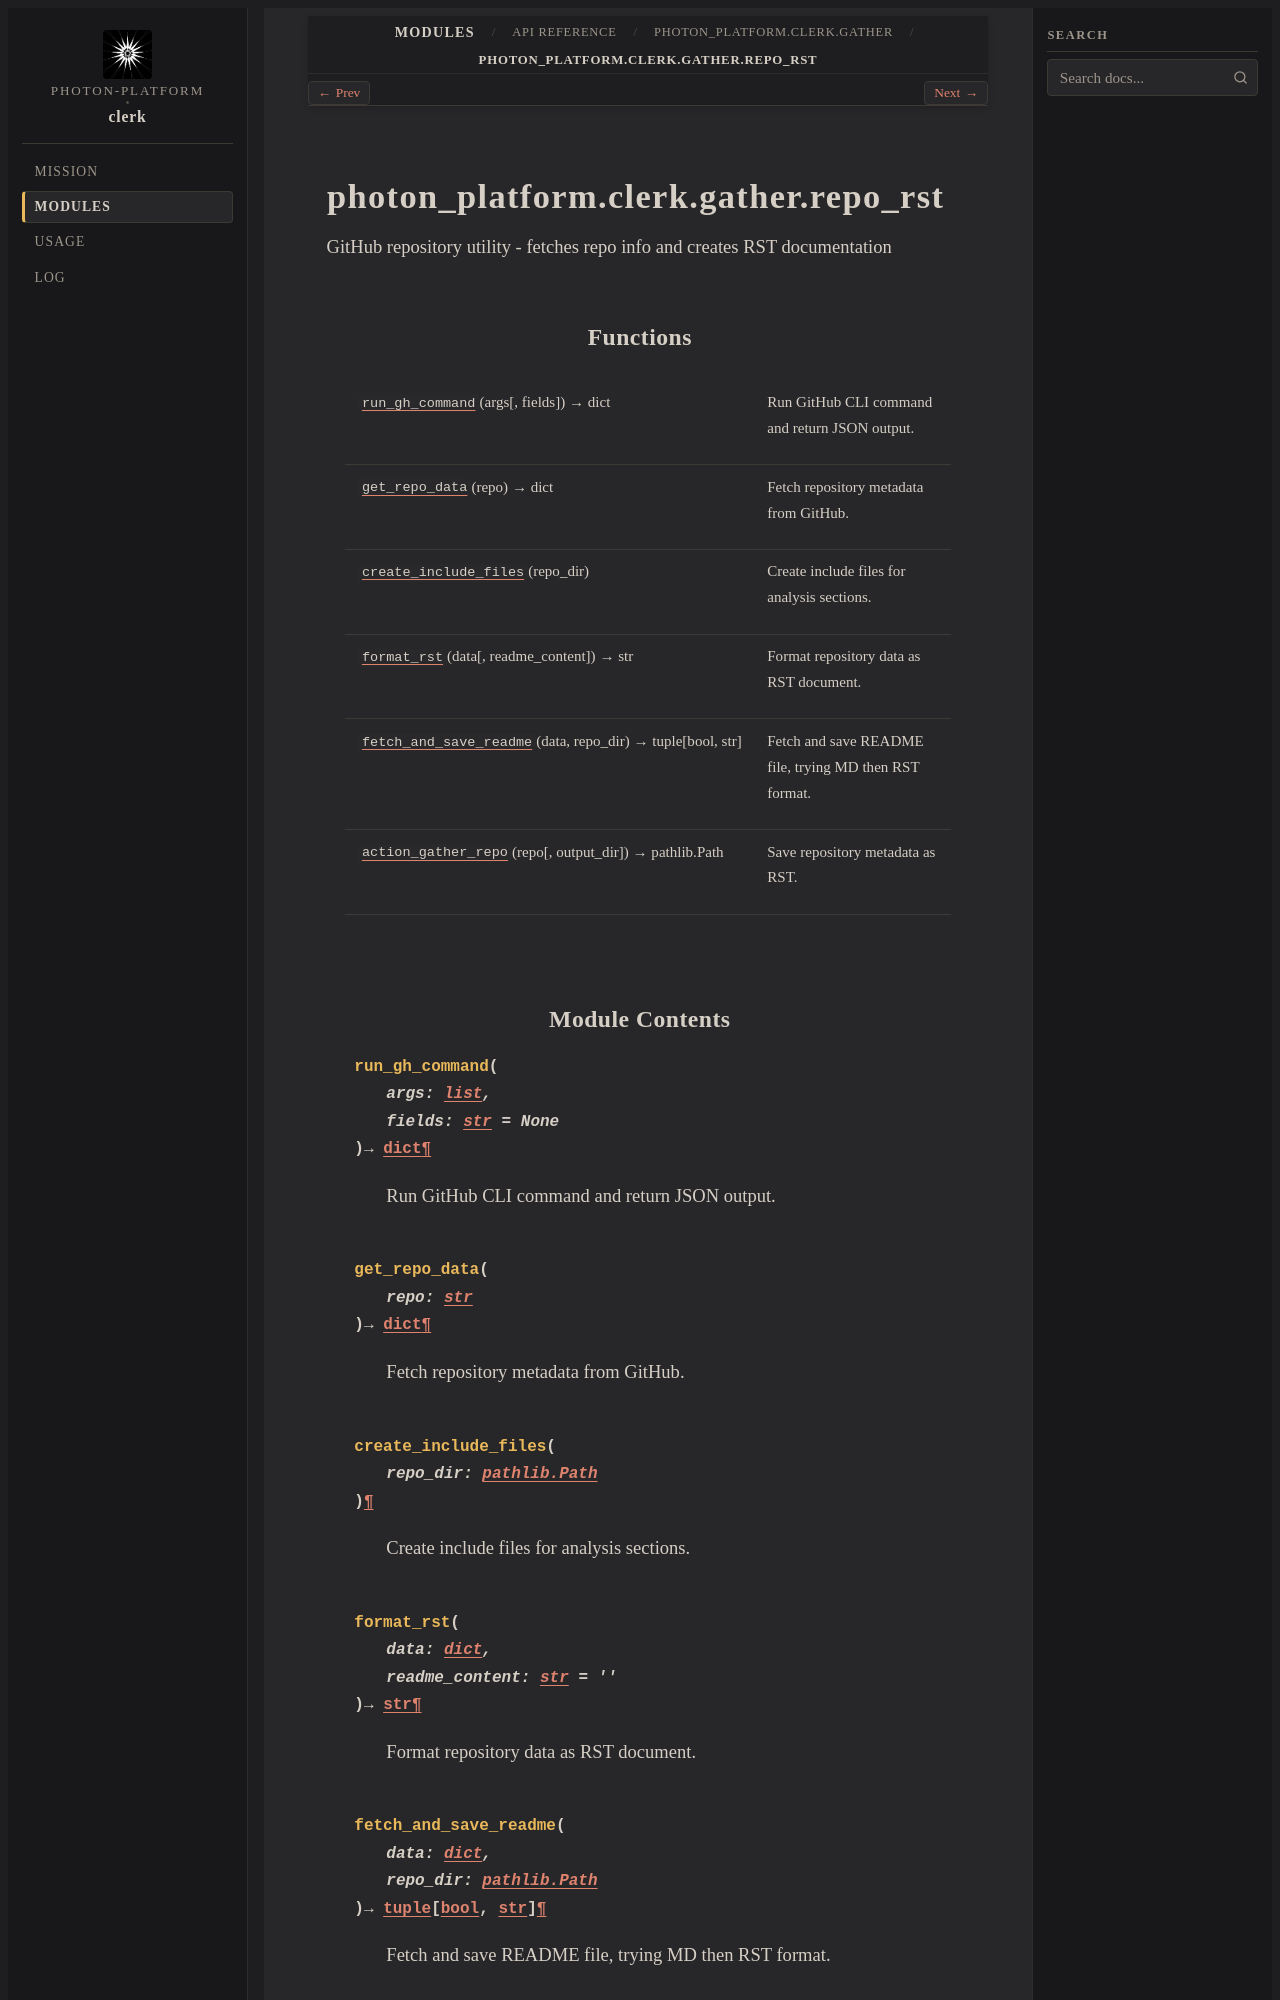

repository: photon-platform/clerk · page: modules/api/photon_platform/clerk/gather/repo_rst/index.html · generator: sphinx

photon_platform.clerk.gather.repo_rst
=====================================

.. py:module:: photon_platform.clerk.gather.repo_rst

.. autoapi-nested-parse::

   GitHub repository utility - fetches repo info and creates RST documentation



Functions
---------

.. autoapisummary::

   photon_platform.clerk.gather.repo_rst.run_gh_command
   photon_platform.clerk.gather.repo_rst.get_repo_data
   photon_platform.clerk.gather.repo_rst.create_include_files
   photon_platform.clerk.gather.repo_rst.format_rst
   photon_platform.clerk.gather.repo_rst.fetch_and_save_readme
   photon_platform.clerk.gather.repo_rst.action_gather_repo
